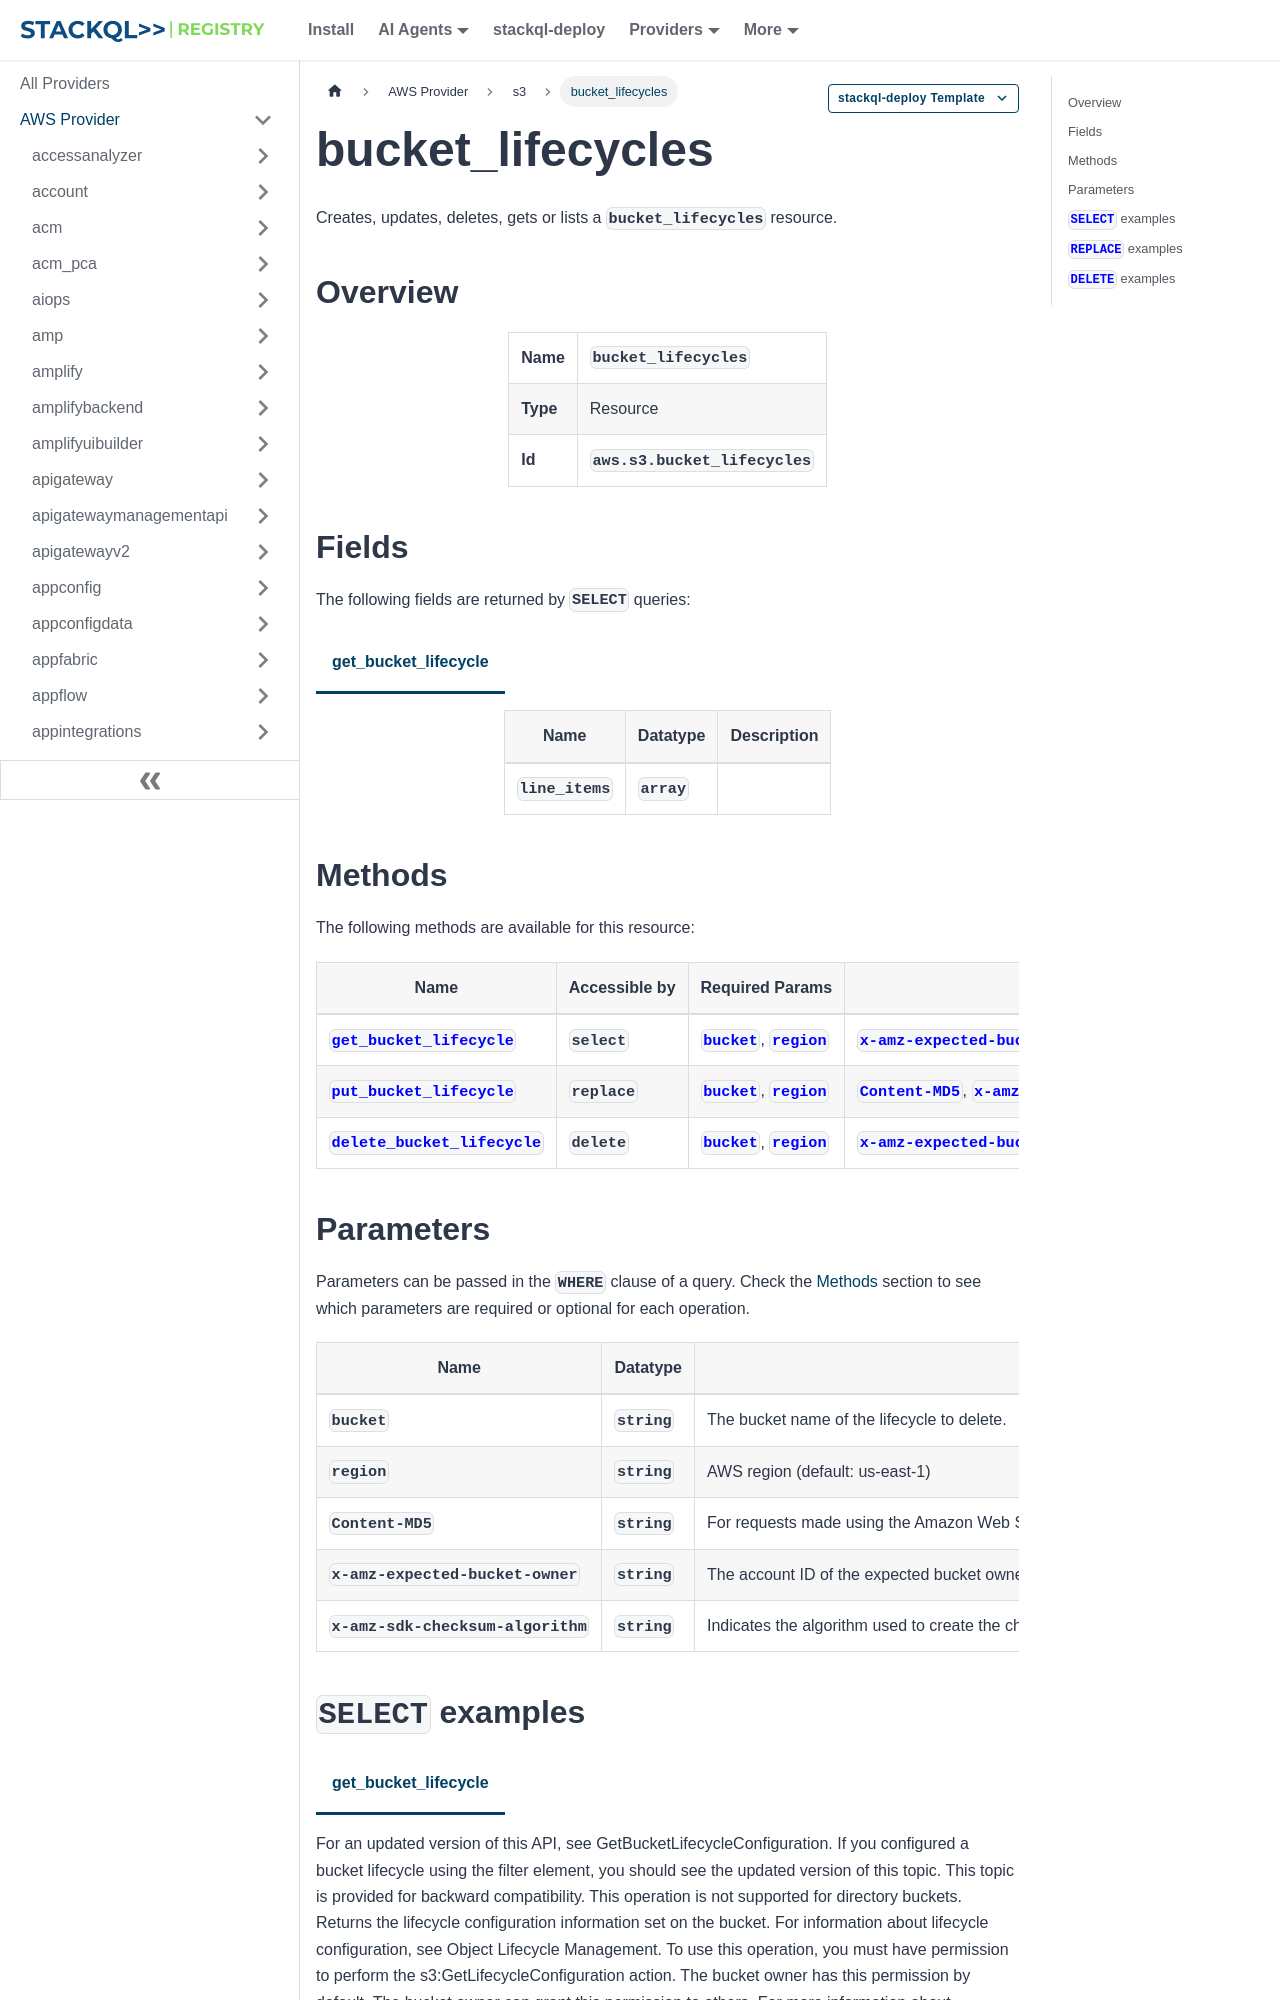

repository: stackql-registry/stackql-provider-aws · page: services/s3/bucket_lifecycles.html · generator: docusaurus

--- 
title: bucket_lifecycles
hide_title: false
hide_table_of_contents: false
keywords:
  - bucket_lifecycles
  - s3
  - aws
  - infrastructure-as-code
  - configuration-as-data
  - cloud inventory
description: Query, deploy and manage aws resources using SQL
custom_edit_url: null
image: /img/stackql-aws-provider-featured-image.png
---

import CopyableCode from '@site/src/components/CopyableCode/CopyableCode';
import CodeBlock from '@theme/CodeBlock';
import Tabs from '@theme/Tabs';
import TabItem from '@theme/TabItem';

Creates, updates, deletes, gets or lists a <code>bucket_lifecycles</code> resource.

## Overview
<table><tbody>
<tr><td><b>Name</b></td><td><CopyableCode code="bucket_lifecycles" /></td></tr>
<tr><td><b>Type</b></td><td>Resource</td></tr>
<tr><td><b>Id</b></td><td><CopyableCode code="aws.s3.bucket_lifecycles" /></td></tr>
</tbody></table>

## Fields

The following fields are returned by `SELECT` queries:

<Tabs
    defaultValue="get_bucket_lifecycle"
    values={[
        { label: 'get_bucket_lifecycle', value: 'get_bucket_lifecycle' }
    ]}
>
<TabItem value="get_bucket_lifecycle">

<table>
<thead>
    <tr>
    <th>Name</th>
    <th>Datatype</th>
    <th>Description</th>
    </tr>
</thead>
<tbody>
<tr>
    <td><CopyableCode code="line_items" /></td>
    <td><code>array</code></td>
    <td></td>
</tr>
</tbody>
</table>
</TabItem>
</Tabs>
